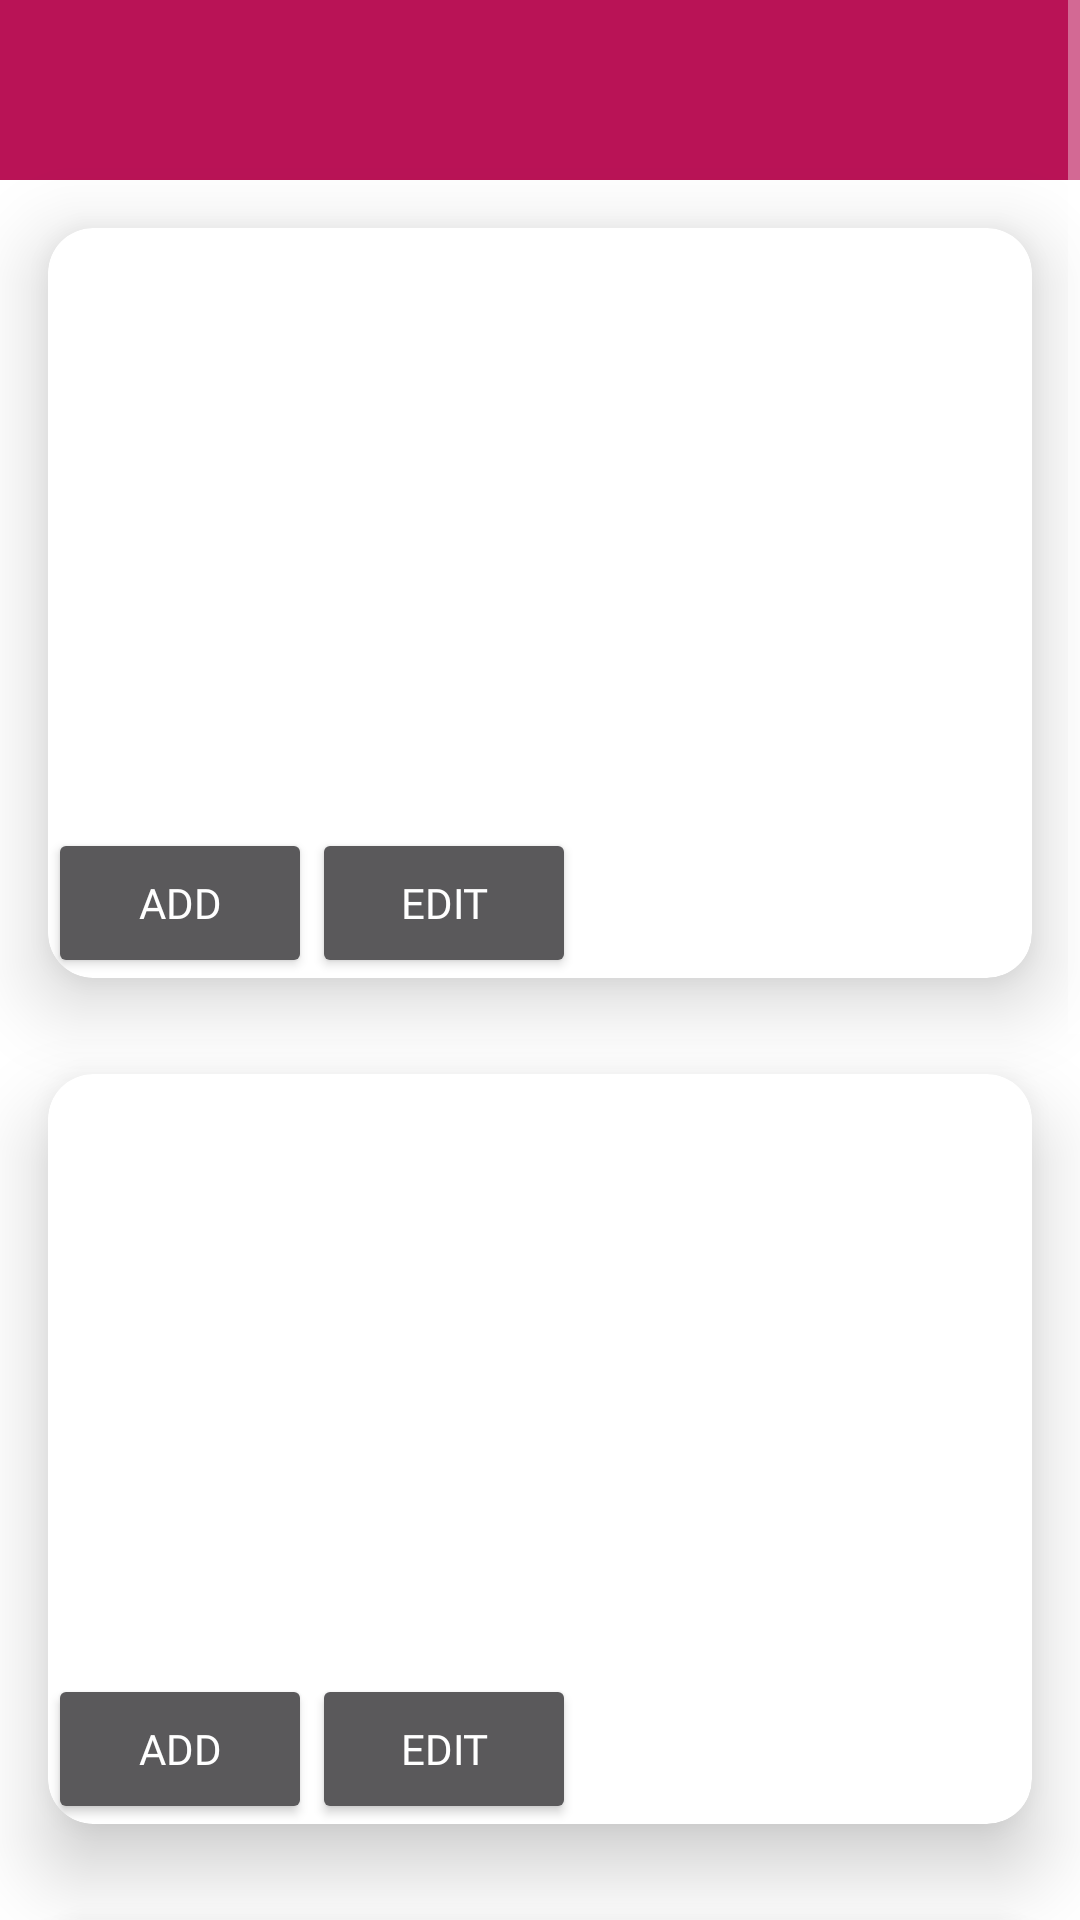

Android layout source for this screen:
<!-- AndroidManifest.xml: application theme Theme.AppCompat.NoActionBar -->
<!-- res/layout/activity_flyersand_deals.xml -->
<?xml version="1.0" encoding="utf-8"?>
<ScrollView xmlns:android="http://schemas.android.com/apk/res/android"
    xmlns:app="http://schemas.android.com/apk/res-auto"
    xmlns:tools="http://schemas.android.com/tools"
    android:layout_width="match_parent"
    android:layout_height="match_parent"
    android:background="@color/white"
    tools:context=".FlyersandDeals">
    <RelativeLayout
        android:layout_width="match_parent"
        android:layout_height="match_parent"
        >
        <LinearLayout
            android:layout_width="match_parent"
            android:layout_height="wrap_content"
            android:orientation="vertical">

            <LinearLayout
                android:layout_width="match_parent"
                android:layout_height="wrap_content"
                android:weightSum="10"
                android:background="@color/colorPrimary"
                android:orientation="horizontal">
                <TextView
                    android:id="@+id/title"
                    android:layout_width="match_parent"
                    android:layout_height="60dp"
                    android:textAlignment="center"
                    android:padding="10dp"
                    android:layout_weight="2"

                    android:textSize="16sp"
                    android:fontFamily="@font/roboto_medium"
                    android:textColor="@color/white"/>
               <Button
                   android:layout_width="match_parent"
                   android:layout_height="wrap_content"
                   android:id="@+id/refresh"
                   android:layout_weight="8"
                   android:background="@drawable/ic_refresh_black_24dp"
                  />
            </LinearLayout>


    <androidx.cardview.widget.CardView
        android:id="@+id/userNameCard1"
        android:layout_margin="16dp"
        android:layout_width="match_parent"
        android:layout_height="wrap_content"
        app:cardCornerRadius="15dp"
        app:cardElevation="15dp"
        app:cardBackgroundColor="@color/white"
        xmlns:app="http://schemas.android.com/apk/res-auto"
        android:layout_marginRight="16dp">
        <LinearLayout
            android:layout_width="match_parent"
            android:layout_height="wrap_content"
            android:orientation="vertical">
        <ImageView
            android:id="@+id/image1"
            android:layout_width="match_parent"
            android:layout_height="200dp"
            />
            <LinearLayout
                android:layout_width="match_parent"
                android:layout_height="wrap_content"
                android:orientation="horizontal">
                <Button
                    android:id="@+id/add1"
                    android:layout_width="wrap_content"
                    android:layout_height="50dp"
                    android:text="ADD"

                    android:fontFamily="@font/roboto_light"
                    android:layout_gravity="start"
                    />
                <Button
                    android:id="@+id/edit1"
                    android:layout_width="wrap_content"
                    android:layout_height="50dp"
                    android:text="EDIT"

                    android:fontFamily="@font/roboto_light"
                    android:layout_gravity="end"
                    />
            </LinearLayout>

        </LinearLayout>
    </androidx.cardview.widget.CardView>
    <androidx.cardview.widget.CardView
        android:id="@+id/userNameCard2"
        android:layout_margin="16dp"
        android:layout_width="match_parent"
        android:layout_height="wrap_content"
        app:cardCornerRadius="15dp"
        app:cardElevation="15dp"
        app:cardBackgroundColor="@color/white"
        xmlns:app="http://schemas.android.com/apk/res-auto"
        android:layout_marginRight="16dp">
        <LinearLayout
            android:layout_width="match_parent"
            android:layout_height="wrap_content"
            android:orientation="vertical">
            <ImageView
                android:id="@+id/image2"
                android:layout_width="match_parent"
                android:layout_height="200dp"
                />
            <LinearLayout
                android:layout_width="match_parent"
                android:layout_height="wrap_content"
                android:orientation="horizontal">
                <Button
                    android:id="@+id/add2"
                    android:layout_width="wrap_content"
                    android:layout_height="50dp"
                    android:text="ADD"

                    android:fontFamily="@font/roboto_light"
                    android:layout_gravity="start"
                    />
                <Button
                    android:id="@+id/edit2"
                    android:layout_width="wrap_content"
                    android:layout_height="50dp"
                    android:text="EDIT"

                    android:fontFamily="@font/roboto_light"
                    android:layout_gravity="end"
                    />
            </LinearLayout>
        </LinearLayout>
    </androidx.cardview.widget.CardView>
    <androidx.cardview.widget.CardView
        android:id="@+id/userNameCard3"
        android:layout_margin="16dp"
        android:layout_width="match_parent"
        android:layout_height="wrap_content"
        app:cardCornerRadius="15dp"
        app:cardElevation="15dp"
        app:cardBackgroundColor="@color/white"
        xmlns:app="http://schemas.android.com/apk/res-auto"
        android:layout_marginRight="16dp">
        <LinearLayout
            android:layout_width="match_parent"
            android:layout_height="wrap_content"
            android:orientation="vertical">
            <ImageView
                android:id="@+id/image3"
                android:layout_width="match_parent"
                android:layout_height="200dp"
                />
            <LinearLayout
                android:layout_width="match_parent"
                android:layout_height="wrap_content"
                android:orientation="horizontal">
                <Button
                    android:id="@+id/add3"
                    android:layout_width="wrap_content"
                    android:layout_height="50dp"
                    android:text="ADD"

                    android:fontFamily="@font/roboto_light"
                    android:layout_gravity="start"
                    />
                <Button
                    android:id="@+id/edit3"
                    android:layout_width="wrap_content"
                    android:layout_height="50dp"
                    android:text="EDIT"

                    android:fontFamily="@font/roboto_light"
                    android:layout_gravity="end"
                    />
            </LinearLayout>
        </LinearLayout>
    </androidx.cardview.widget.CardView>
    <androidx.cardview.widget.CardView
        android:id="@+id/userNameCard4"
        android:layout_margin="16dp"
        android:layout_width="match_parent"
        android:layout_height="wrap_content"
        app:cardCornerRadius="15dp"
        app:cardElevation="15dp"
        app:cardBackgroundColor="@color/white"
        xmlns:app="http://schemas.android.com/apk/res-auto"
        android:layout_marginRight="16dp">
        <LinearLayout
            android:layout_width="match_parent"
            android:layout_height="wrap_content"
            android:orientation="vertical">
            <ImageView
                android:id="@+id/image4"
                android:layout_width="match_parent"
                android:layout_height="200dp"
                />
            <LinearLayout
                android:layout_width="match_parent"
                android:layout_height="wrap_content"
                android:orientation="horizontal">
                <Button
                    android:id="@+id/add4"
                    android:layout_width="wrap_content"
                    android:layout_height="50dp"
                    android:text="ADD"

                    android:fontFamily="@font/roboto_light"
                    android:layout_gravity="start"
                    />
                <Button
                    android:id="@+id/edit4"
                    android:layout_width="wrap_content"
                    android:layout_height="50dp"
                    android:text="EDIT"

                    android:fontFamily="@font/roboto_light"
                    android:layout_gravity="end"
                    />
            </LinearLayout>
        </LinearLayout>
    </androidx.cardview.widget.CardView>


        </LinearLayout>
    </RelativeLayout>
</ScrollView>
<!-- resources referenced by this layout -->
<resources>
  <color name="colorPrimary">#B91356</color>
  <color name="white">#FFFFFF</color>
</resources>
